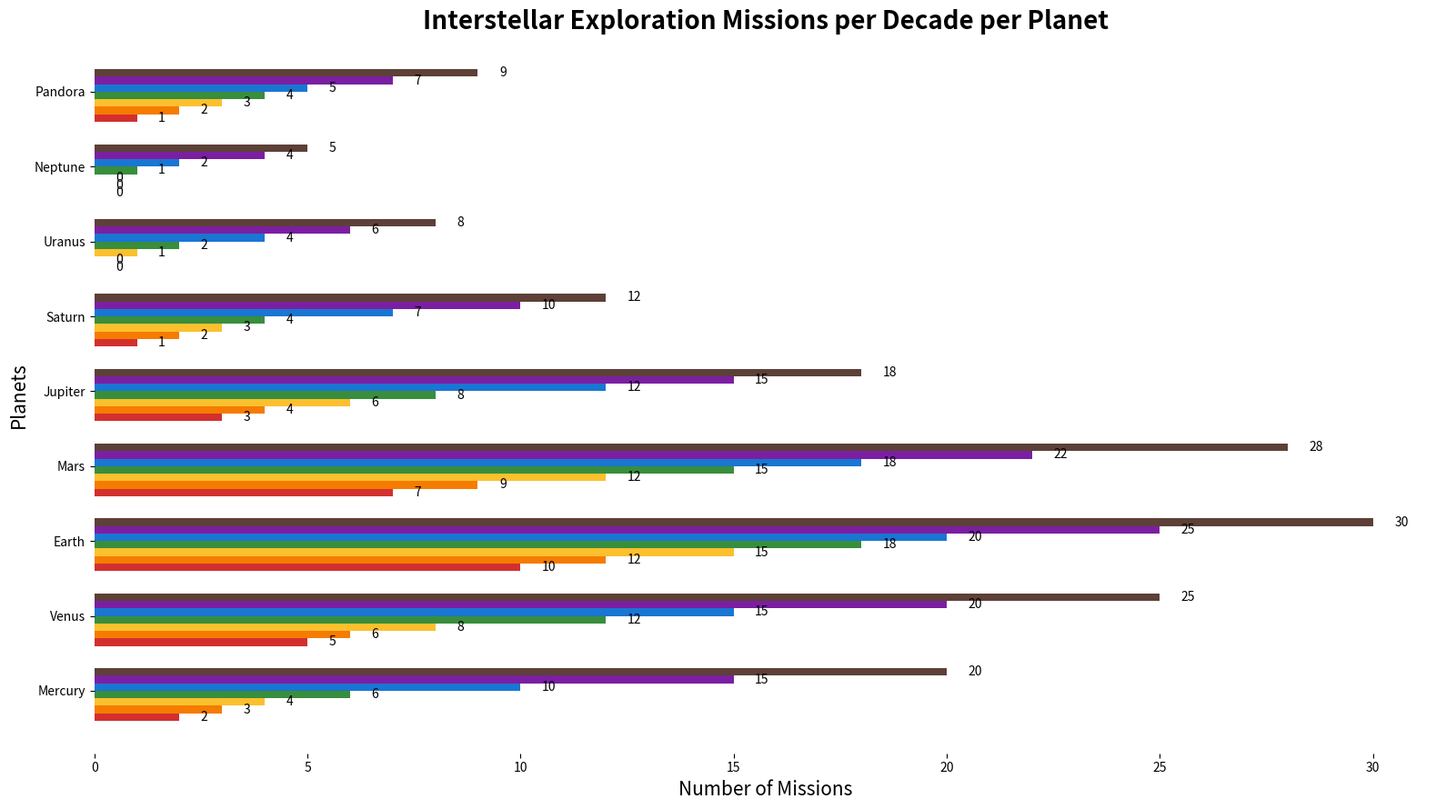

Here is the Python script that generated this plot:
import matplotlib.pyplot as plt
import numpy as np

decades = ['1960s', '1970s', '1980s', '1990s', '2000s', '2010s', '2020s']
planets = ['Mercury', 'Venus', 'Earth', 'Mars', 'Jupiter', 'Saturn', 'Uranus', 'Neptune', 'Pandora']
missions = np.array([
    [2, 5, 10, 7, 3, 1, 0, 0, 1],   # Added fictional data for Pandora
    [3, 6, 12, 9, 4, 2, 0, 0, 2],
    [4, 8, 15, 12, 6, 3, 1, 0, 3],
    [6, 12, 18, 15, 8, 4, 2, 1, 4],
    [10, 15, 20, 18, 12, 7, 4, 2, 5],
    [15, 20, 25, 22, 15, 10, 6, 4, 7],
    [20, 25, 30, 28, 18, 12, 8, 5, 9]
])

fig, ax = plt.subplots(figsize=(16, 9))
colors = ['#d32f2f', '#f57c00', '#fbc02d', '#388e3c', '#1976d2', '#7b1fa2', '#5d4037', '#607d8b', '#9e9e9e']  # Added color for Pandora
bar_height = 0.10
indices = np.arange(len(planets))

for i, decade in enumerate(decades):
    ax.barh(indices + i * bar_height, missions[i], bar_height, color=colors[i % len(colors)])

ax.set_title('Interstellar Exploration Missions per Decade per Planet', fontsize=20, fontweight='bold')
ax.set_xlabel('Number of Missions', fontsize=15)
ax.set_ylabel('Planets', fontsize=15)
ax.set_yticks(indices + 3.5 * bar_height)
ax.set_yticklabels(planets)

for i in range(len(planets)):
    for j in range(len(decades)):
        ax.text(missions[j, i] + 0.5, i + j * bar_height, f'{missions[j, i]}', va='center', ha='left', fontsize=10, color='black')

ax.set_frame_on(False)  # Remove plot borders

plt.tight_layout()
plt.show()
